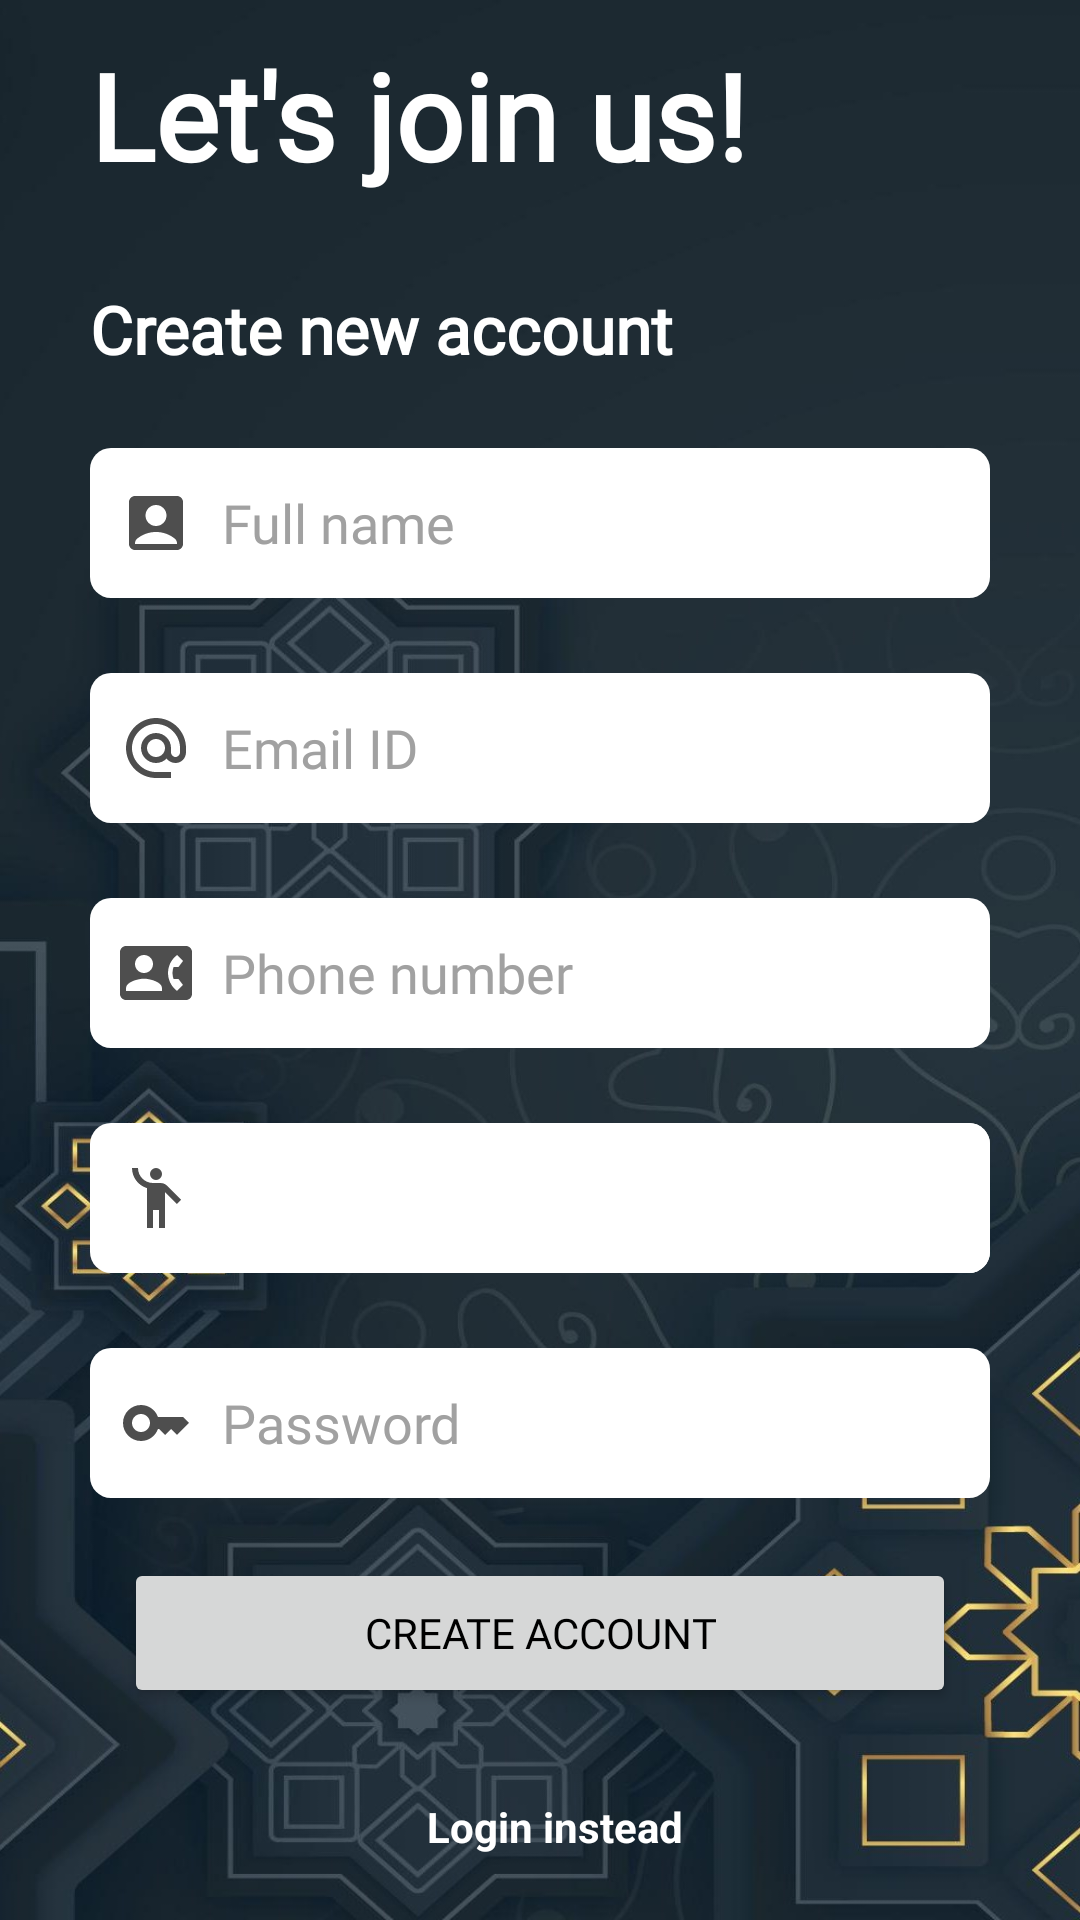

The Android layout XML behind this screen, and the referenced resources:
<!-- AndroidManifest.xml: application theme Theme.HALALiFE -->
<!-- res/layout/activity_registration.xml -->
<?xml version="1.0" encoding="utf-8"?>
<androidx.constraintlayout.widget.ConstraintLayout
    xmlns:android="http://schemas.android.com/apk/res/android"
    xmlns:app="http://schemas.android.com/apk/res-auto"
    xmlns:tools="http://schemas.android.com/tools"
    android:layout_width="match_parent"
    android:layout_height="match_parent"
    android:background="@drawable/signup_background"
    android:id="@+id/mainBody"
    tools:context=".Login.Registration">

    <LinearLayout
        android:layout_marginStart="30dp"
        android:layout_marginEnd="30dp"
        android:layout_width="match_parent"
        android:layout_height="match_parent"
        android:gravity="center"
        android:orientation="vertical"
        app:layout_constraintBottom_toBottomOf="parent"
        app:layout_constraintEnd_toEndOf="parent"
        app:layout_constraintStart_toStartOf="parent"
        app:layout_constraintTop_toTopOf="parent">

        <TextView
            android:layout_width="match_parent"
            android:layout_height="wrap_content"
            android:fontFamily="@font/nestapha"
            android:text="@string/let_s_join_us"
            android:textColor="@color/white"
            android:textSize="40sp"
            android:textStyle="bold" />

        <TextView
            android:layout_marginTop="30dp"
            android:layout_width="match_parent"
            android:layout_height="wrap_content"
            android:fontFamily="@font/ubuntu"
            android:text="@string/create_new_account"
            android:textColor="@color/white"
            android:textSize="22sp"
            android:textStyle="bold" />

        <EditText
            android:id="@+id/fullName"
            android:drawableStart="@drawable/user"
            android:drawablePadding="10dp"
            android:textColorHint="@color/hint_color"
            android:textColor="@color/black"
            android:fontFamily="@font/ubuntu"
            android:padding="10dp"
            android:hint="@string/full_name"
            android:layout_marginTop="25dp"
            android:background="@drawable/rounded_text_box"
            android:layout_width="match_parent"
            android:layout_height="50dp"
            android:autofillHints="name"
            android:inputType="textPersonName" />

        <EditText
            android:id="@+id/email"
            android:drawableStart="@drawable/email"
            android:drawablePadding="10dp"
            android:textColorHint="@color/hint_color"
            android:textColor="@color/black"
            android:fontFamily="@font/ubuntu"
            android:padding="10dp"
            android:hint="@string/email_id"
            android:layout_marginTop="25dp"
            android:background="@drawable/rounded_text_box"
            android:layout_width="match_parent"
            android:layout_height="50dp"
            android:autofillHints="name"
            android:inputType="textEmailAddress" />

        <EditText
            android:id="@+id/phoneNumber"
            android:drawableStart="@drawable/phone"
            android:drawablePadding="10dp"
            android:textColorHint="@color/hint_color"
            android:textColor="@color/black"
            android:fontFamily="@font/ubuntu"
            android:padding="10dp"
            android:hint="@string/phone_number"
            android:layout_marginTop="25dp"
            android:background="@drawable/rounded_text_box"
            android:layout_width="match_parent"
            android:layout_height="50dp"
            android:autofillHints="phone"
            android:inputType="phone" />

        <LinearLayout
            android:layout_marginTop="25dp"
            android:orientation="horizontal"
            android:background="@drawable/rounded_text_box"
            android:layout_width="match_parent"
            android:layout_height="50dp">

            <ImageView
                android:padding="10dp"
                android:src="@drawable/person"
                android:layout_width="wrap_content"
                android:layout_height="match_parent"
                android:contentDescription="@string/gender" />

            <Spinner
                android:layout_weight="1"
                android:id="@+id/gender"
                android:textColor="@color/black"
                android:fontFamily="@font/ubuntu"
                android:padding="10dp"
                android:background="@drawable/rounded_text_box"
                android:layout_width="0dp"
                android:layout_height="50dp" />
        </LinearLayout>

        <EditText
            android:id="@+id/password"
            android:drawableStart="@drawable/password"
            android:drawablePadding="10dp"
            android:textColorHint="@color/hint_color"
            android:textColor="@color/black"
            android:fontFamily="@font/ubuntu"
            android:padding="10dp"
            android:hint="@string/password"
            android:layout_marginTop="25dp"
            android:background="@drawable/rounded_text_box"
            android:layout_width="match_parent"
            android:layout_height="50dp"
            android:autofillHints="password"
            android:inputType="textPassword" />

        <Button
            android:id="@+id/createProceed"
            android:layout_gravity="center"
            android:paddingStart="80dp"
            android:paddingEnd="80dp"
            android:fontFamily="@font/ubuntu"
            android:textColor="@color/black"
            android:padding="10dp"
            android:layout_marginTop="20dp"
            android:text="@string/create_account"
            android:layout_width="wrap_content"
            android:layout_height="50dp"/>

        <TextView
            android:layout_marginTop="20dp"
            android:id="@+id/login"
            android:layout_marginStart="5dp"
            android:focusable="true"
            android:clickable="true"
            android:background="?android:attr/selectableItemBackground"
            android:textStyle="bold"
            android:padding="10dp"
            android:textAlignment="center"
            android:text="@string/login_instead"
            android:textColor="@color/white_robust"
            android:layout_width="wrap_content"
            android:layout_height="wrap_content"/>

    </LinearLayout>
</androidx.constraintlayout.widget.ConstraintLayout>
<!-- resources referenced by this layout -->
<resources>
  <color name="black">#FF000000</color>
  <color name="hint_color">#A1A1A1</color>
  <color name="white">#FFFFFFFF</color>
  <color name="white_robust">#FFFFFFFF</color>
  <!-- drawable email (drawable) -->
  <vector android:height="24dp" android:tint="#4E4E4E"
      android:viewportHeight="24" android:viewportWidth="24"
      android:width="24dp" xmlns:android="http://schemas.android.com/apk/res/android">
      <path android:fillColor="@android:color/white" android:pathData="M12,2C6.48,2 2,6.48 2,12s4.48,10 10,10h5v-2h-5c-4.34,0 -8,-3.66 -8,-8s3.66,-8 8,-8 8,3.66 8,8v1.43c0,0.79 -0.71,1.57 -1.5,1.57s-1.5,-0.78 -1.5,-1.57L17,12c0,-2.76 -2.24,-5 -5,-5s-5,2.24 -5,5 2.24,5 5,5c1.38,0 2.64,-0.56 3.54,-1.47 0.65,0.89 1.77,1.47 2.96,1.47 1.97,0 3.5,-1.6 3.5,-3.57L22,12c0,-5.52 -4.48,-10 -10,-10zM12,15c-1.66,0 -3,-1.34 -3,-3s1.34,-3 3,-3 3,1.34 3,3 -1.34,3 -3,3z"/>
  </vector>
  <!-- drawable password (drawable) -->
  <vector android:height="24dp" android:tint="#4E4E4E"
      android:viewportHeight="24" android:viewportWidth="24"
      android:width="24dp" xmlns:android="http://schemas.android.com/apk/res/android">
      <path android:fillColor="@android:color/white" android:pathData="M21,10h-8.35C11.83,7.67 9.61,6 7,6c-3.31,0 -6,2.69 -6,6s2.69,6 6,6c2.61,0 4.83,-1.67 5.65,-4H13l2,2l2,-2l2,2l4,-4.04L21,10zM7,15c-1.65,0 -3,-1.35 -3,-3c0,-1.65 1.35,-3 3,-3s3,1.35 3,3C10,13.65 8.65,15 7,15z"/>
  </vector>
  <!-- drawable person (drawable) -->
  <vector android:height="24dp" android:tint="#4E4E4E"
      android:viewportHeight="24" android:viewportWidth="24"
      android:width="24dp" xmlns:android="http://schemas.android.com/apk/res/android">
      <path android:fillColor="@android:color/white" android:pathData="M12,4m-2,0a2,2 0,1 1,4 0a2,2 0,1 1,-4 0"/>
      <path android:fillColor="@android:color/white" android:pathData="M15.89,8.11C15.5,7.72 14.83,7 13.53,7c-0.21,0 -1.42,0 -2.54,0C8.24,6.99 6,4.75 6,2H4c0,3.16 2.11,5.84 5,6.71V22h2v-6h2v6h2V10.05L18.95,14l1.41,-1.41L15.89,8.11z"/>
  </vector>
  <!-- drawable rounded_text_box (drawable) -->
  <shape xmlns:android="http://schemas.android.com/apk/res/android"
      android:shape="rectangle">
      <corners android:radius="7dp" />
      <solid android:color="@color/white" />
  </shape>
  <!-- drawable user (drawable) -->
  <vector android:height="24dp" android:tint="#4E4E4E"
      android:viewportHeight="24" android:viewportWidth="24"
      android:width="24dp" xmlns:android="http://schemas.android.com/apk/res/android">
      <path android:fillColor="@android:color/white" android:pathData="M19,3H5C3.9,3 3,3.9 3,5v14c0,1.1 0.9,2 2,2h14c1.1,0 2,-0.9 2,-2V5C21,3.9 20.1,3 19,3zM12,6c1.93,0 3.5,1.57 3.5,3.5c0,1.93 -1.57,3.5 -3.5,3.5s-3.5,-1.57 -3.5,-3.5C8.5,7.57 10.07,6 12,6zM19,19H5v-0.23c0,-0.62 0.28,-1.2 0.76,-1.58C7.47,15.82 9.64,15 12,15s4.53,0.82 6.24,2.19c0.48,0.38 0.76,0.97 0.76,1.58V19z"/>
  </vector>
  <string name="create_account">Create account</string>
  <string name="create_new_account">Create new account</string>
  <string name="email_id">Email ID</string>
  <string name="full_name">Full name</string>
  <string name="gender">Gender</string>
  <string name="let_s_join_us">Let\'s join us!</string>
  <string name="login_instead">Login instead</string>
  <string name="password">Password</string>
  <string name="phone_number">Phone number</string>
  <style name="Theme.HALALiFE" parent="Base.Theme.HALALiFE" />
  <style name="Base.Theme.HALALiFE" parent="Theme.Material3.DayNight.NoActionBar">
          <item name="colorPrimary">@color/white</item>
      </style>
</resources>
